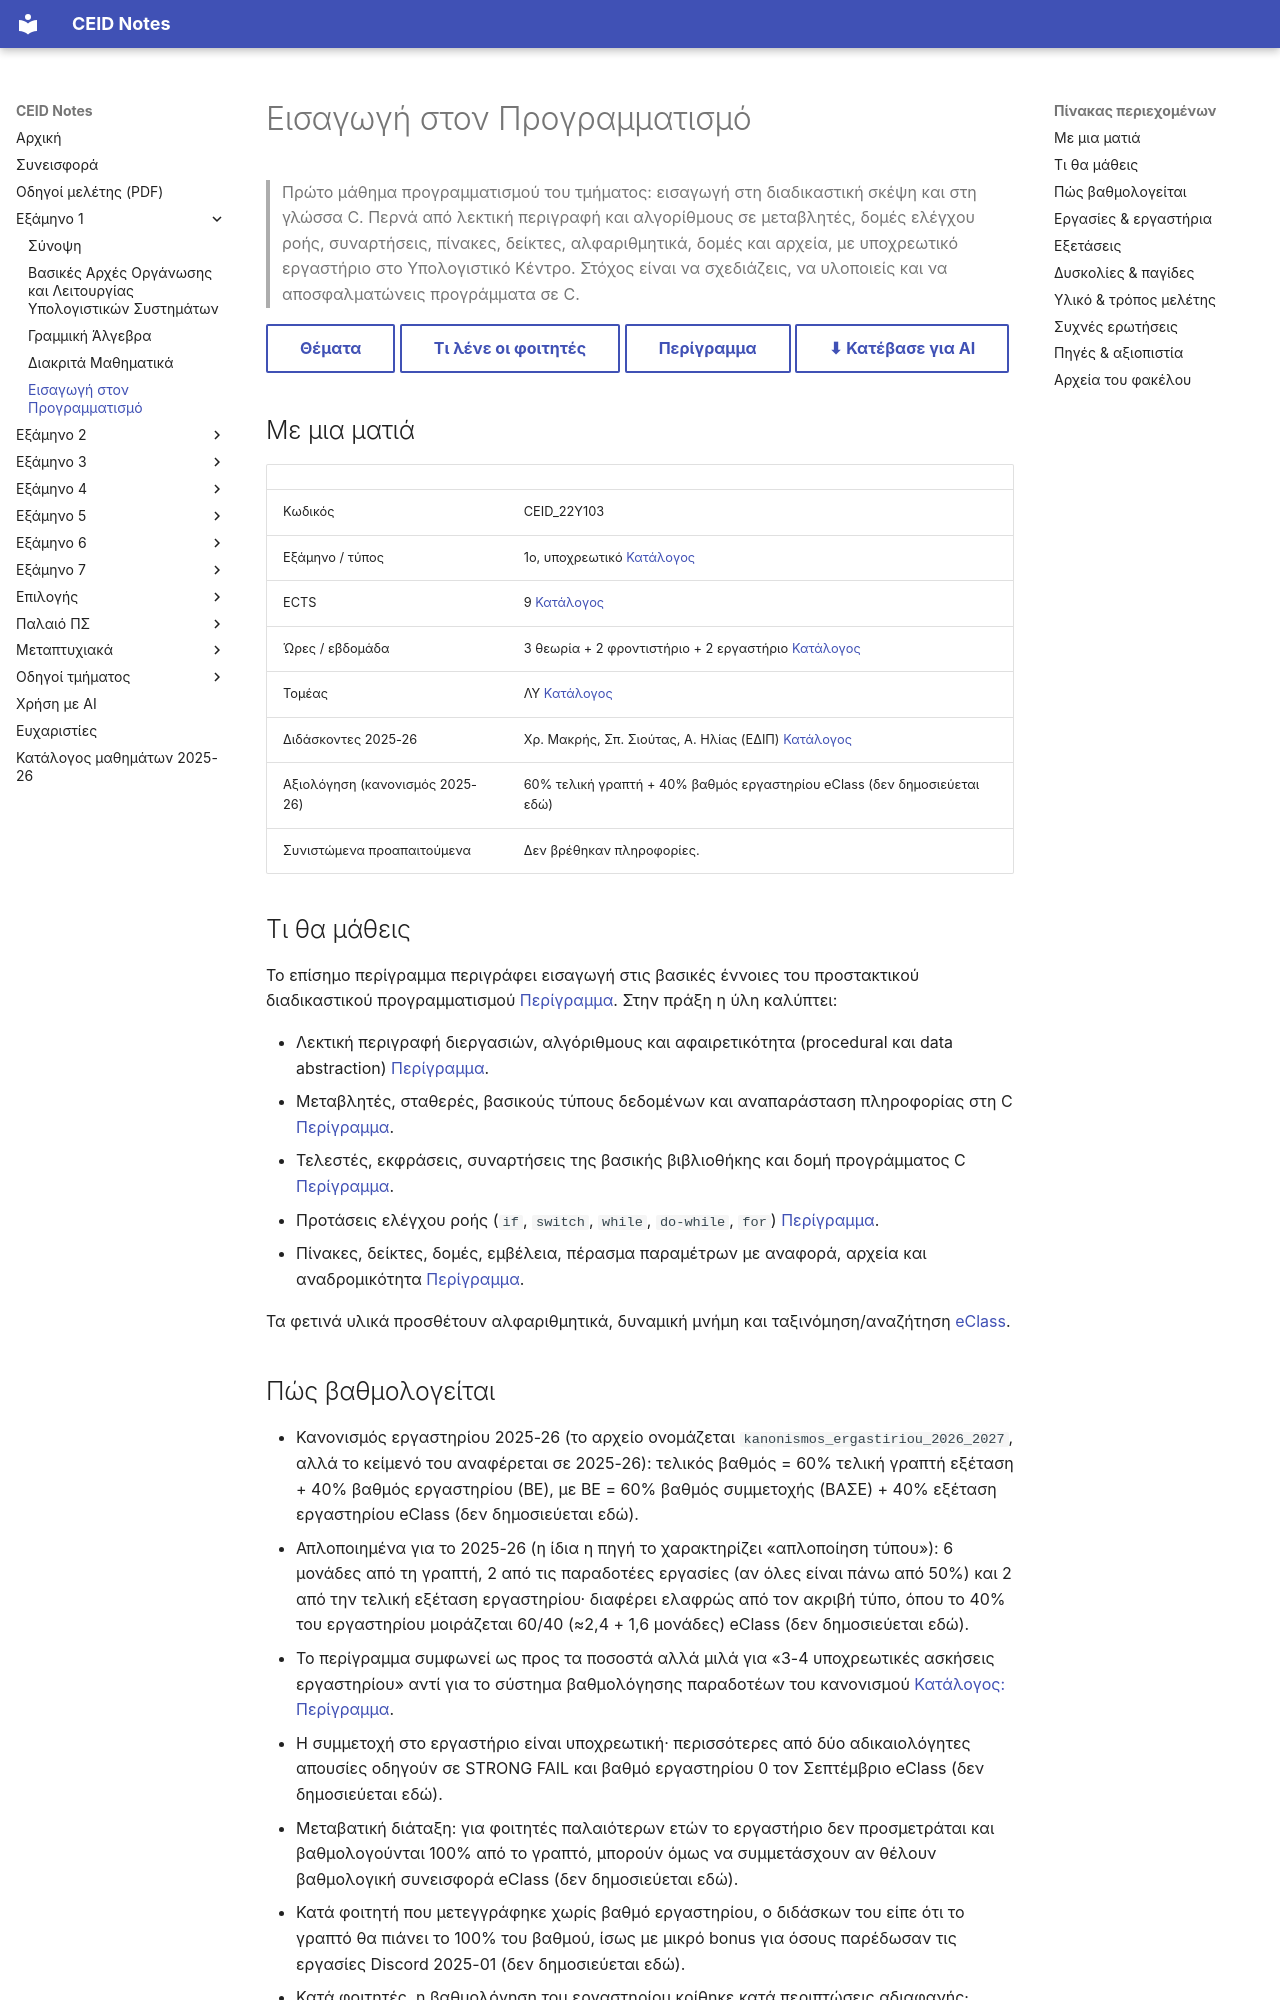

repository: kdngiorgos/ceid-notes · page: Semesters/Semester 1 (1ο Εξάμηνο)/Εισαγωγή στον Προγραμματισμό - CEID_22Y103/index.html · generator: mkdocs

---
code: CEID_22Y103
title: "Εισαγωγή στον Προγραμματισμό"
category: core
code_aliases: [CEID_22Υ103, "22Y103", "22Υ103"]
semester: 1
ects: 9
hours: {theory: 3, tutorial: 2, lab: 2}
sector: ΛΥ
instructors_2025_26: ["Χρ. Μακρής", "Σπ. Σιούτας", "Α. Ηλίας (ΕΔΙΠ)"]
prerequisites_recommended: []
difficulty: null
grading_summary: "60% τελική γραπτή εξέταση + 40% βαθμός εργαστηρίου (κανονισμός εργαστηρίου 2025-26)· το εργαστήριο είναι υποχρεωτικό"
exam_sessions: ["2024-09", "2025-01"]
sources: [../../../catalog/curriculum.md, catalog/outlines/CEID_22Y103.md, "discord/ (5 περίοδοι, 2023-10 έως 2025-09)", eclass/, "Previous Exams/"]
last_reviewed: 2026-10-12
---
# Εισαγωγή στον Προγραμματισμό

> Πρώτο μάθημα προγραμματισμού του τμήματος: εισαγωγή στη διαδικαστική σκέψη και στη γλώσσα C. Περνά από λεκτική περιγραφή και αλγορίθμους σε μεταβλητές, δομές ελέγχου ροής, συναρτήσεις, πίνακες, δείκτες, αλφαριθμητικά, δομές και αρχεία, με υποχρεωτικό εργαστήριο στο Υπολογιστικό Κέντρο. Στόχος είναι να σχεδιάζεις, να υλοποιείς και να αποσφαλματώνεις προγράμματα σε C.

[Θέματα](Previous%20Exams/README.md){ .md-button } [Τι λένε οι φοιτητές](#δυσκολίες--παγίδες){ .md-button } [Περίγραμμα](../../../catalog/outlines/CEID_22Y103.md){ .md-button } [⬇ Κατέβασε για AI](../../../downloads/CEID_22Y103.zip){ .md-button }


## Με μια ματιά

| | |
|---|---|
| Κωδικός | CEID_22Y103 |
| Εξάμηνο / τύπος | 1ο, υποχρεωτικό [Κατάλογος](../../../catalog/curriculum.md) |
| ECTS | 9 [Κατάλογος](../../../catalog/curriculum.md) |
| Ώρες / εβδομάδα | 3 θεωρία + 2 φροντιστήριο + 2 εργαστήριο [Κατάλογος](../../../catalog/curriculum.md) |
| Τομέας | ΛΥ [Κατάλογος](../../../catalog/curriculum.md) |
| Διδάσκοντες 2025-26 | Χρ. Μακρής, Σπ. Σιούτας, Α. Ηλίας (ΕΔΙΠ) [Κατάλογος](../../../catalog/curriculum.md) |
| Αξιολόγηση (κανονισμός 2025-26) | 60% τελική γραπτή + 40% βαθμός εργαστηρίου eClass (δεν δημοσιεύεται εδώ) |
| Συνιστώμενα προαπαιτούμενα | Δεν βρέθηκαν πληροφορίες. |

## Τι θα μάθεις

Το επίσημο περίγραμμα περιγράφει εισαγωγή στις βασικές έννοιες του προστακτικού διαδικαστικού προγραμματισμού [Περίγραμμα](https://www.ceid.upatras.gr/assets/2025/09/CEID_22Υ103_gr.pdf). Στην πράξη η ύλη καλύπτει:

- Λεκτική περιγραφή διεργασιών, αλγόριθμους και αφαιρετικότητα (procedural και data abstraction) [Περίγραμμα](https://www.ceid.upatras.gr/assets/2025/09/CEID_22Υ103_gr.pdf).
- Μεταβλητές, σταθερές, βασικούς τύπους δεδομένων και αναπαράσταση πληροφορίας στη C [Περίγραμμα](https://www.ceid.upatras.gr/assets/2025/09/CEID_22Υ103_gr.pdf).
- Τελεστές, εκφράσεις, συναρτήσεις της βασικής βιβλιοθήκης και δομή προγράμματος C [Περίγραμμα](https://www.ceid.upatras.gr/assets/2025/09/CEID_22Υ103_gr.pdf).
- Προτάσεις ελέγχου ροής (`if`, `switch`, `while`, `do-while`, `for`) [Περίγραμμα](https://www.ceid.upatras.gr/assets/2025/09/CEID_22Υ103_gr.pdf).
- Πίνακες, δείκτες, δομές, εμβέλεια, πέρασμα παραμέτρων με αναφορά, αρχεία και αναδρομικότητα [Περίγραμμα](https://www.ceid.upatras.gr/assets/2025/09/CEID_22Υ103_gr.pdf).

Τα φετινά υλικά προσθέτουν αλφαριθμητικά, δυναμική μνήμη και ταξινόμηση/αναζήτηση [eClass](eclass/Lectures/2025_2026/).
